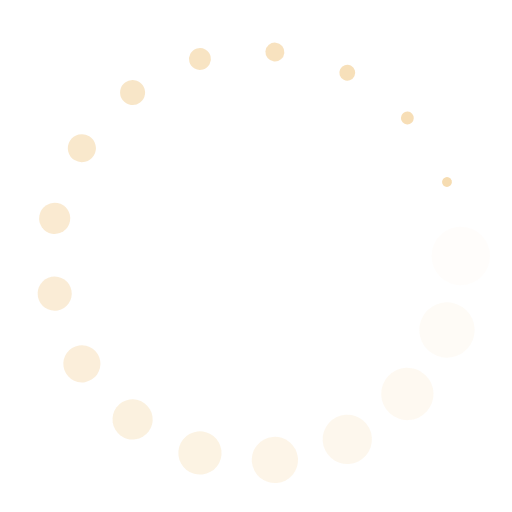
t = 0.00 s
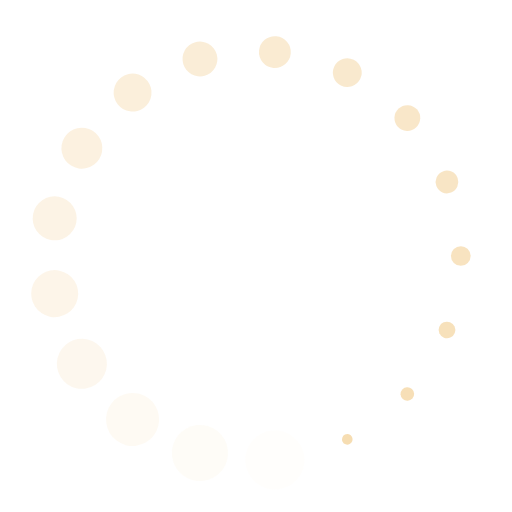
t = 0.50 s
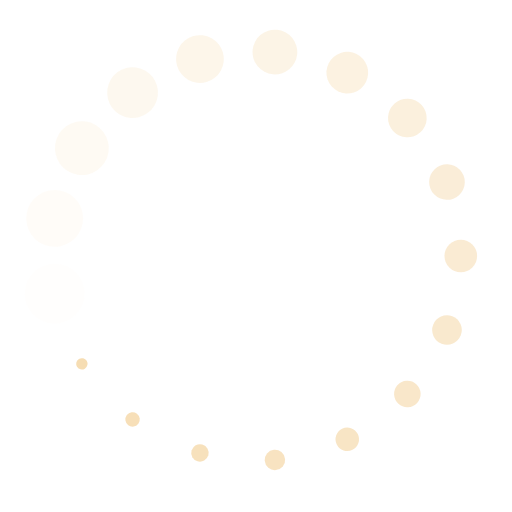
t = 1.00 s
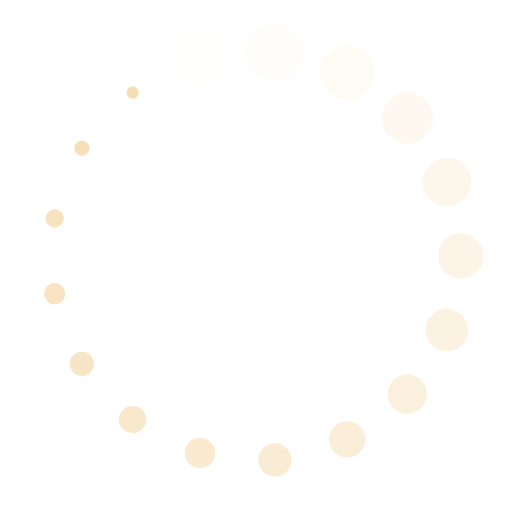
t = 1.50 s

The animated SVG that drew these frames (rendered in a browser with its animation timeline set to each time). Animation: 34 SMIL elements (animate=17,animateTransform=17); one cycle of 2.00 s, repeats indefinitely.

<?xml version="1.0" encoding="utf-8"?>
<svg xmlns="http://www.w3.org/2000/svg" xmlns:xlink="http://www.w3.org/1999/xlink" style="margin: auto; background: none; display: block; shape-rendering: auto;" width="200px" height="200px" viewBox="0 0 100 100" preserveAspectRatio="xMidYMid">
<g transform="translate(90,50)">
<g transform="rotate(0)">
<circle cx="0" cy="0" r="6" fill="#f6dcb1" fill-opacity="1">
  <animateTransform attributeName="transform" type="scale" begin="-1.8823529411764706s" values="0.16 0.16;1 1" keyTimes="0;1" dur="2s" repeatCount="indefinite"></animateTransform>
  <animate attributeName="fill-opacity" keyTimes="0;1" dur="2s" repeatCount="indefinite" values="1;0" begin="-1.8823529411764706s"></animate>
</circle>
</g>
</g><g transform="translate(87.29888917617424,64.44966664748611)">
<g transform="rotate(21.176470588235293)">
<circle cx="0" cy="0" r="6" fill="#f6dcb1" fill-opacity="0.9411764705882353">
  <animateTransform attributeName="transform" type="scale" begin="-1.7647058823529411s" values="0.16 0.16;1 1" keyTimes="0;1" dur="2s" repeatCount="indefinite"></animateTransform>
  <animate attributeName="fill-opacity" keyTimes="0;1" dur="2s" repeatCount="indefinite" values="1;0" begin="-1.7647058823529411s"></animate>
</circle>
</g>
</g><g transform="translate(79.56035668882636,76.94782574586229)">
<g transform="rotate(42.35294117647059)">
<circle cx="0" cy="0" r="6" fill="#f6dcb1" fill-opacity="0.8823529411764706">
  <animateTransform attributeName="transform" type="scale" begin="-1.6470588235294117s" values="0.16 0.16;1 1" keyTimes="0;1" dur="2s" repeatCount="indefinite"></animateTransform>
  <animate attributeName="fill-opacity" keyTimes="0;1" dur="2s" repeatCount="indefinite" values="1;0" begin="-1.6470588235294117s"></animate>
</circle>
</g>
</g><g transform="translate(67.82953423106153,85.8065316542025)">
<g transform="rotate(63.52941176470588)">
<circle cx="0" cy="0" r="6" fill="#f6dcb1" fill-opacity="0.8235294117647058">
  <animateTransform attributeName="transform" type="scale" begin="-1.5294117647058822s" values="0.16 0.16;1 1" keyTimes="0;1" dur="2s" repeatCount="indefinite"></animateTransform>
  <animate attributeName="fill-opacity" keyTimes="0;1" dur="2s" repeatCount="indefinite" values="1;0" begin="-1.5294117647058822s"></animate>
</circle>
</g>
</g><g transform="translate(53.69073437853208,89.82936705180137)">
<g transform="rotate(84.70588235294117)">
<circle cx="0" cy="0" r="6" fill="#f6dcb1" fill-opacity="0.7647058823529411">
  <animateTransform attributeName="transform" type="scale" begin="-1.411764705882353s" values="0.16 0.16;1 1" keyTimes="0;1" dur="2s" repeatCount="indefinite"></animateTransform>
  <animate attributeName="fill-opacity" keyTimes="0;1" dur="2s" repeatCount="indefinite" values="1;0" begin="-1.411764705882353s"></animate>
</circle>
</g>
</g><g transform="translate(39.05348039711669,88.47302572691277)">
<g transform="rotate(105.88235294117648)">
<circle cx="0" cy="0" r="6" fill="#f6dcb1" fill-opacity="0.7058823529411765">
  <animateTransform attributeName="transform" type="scale" begin="-1.2941176470588236s" values="0.16 0.16;1 1" keyTimes="0;1" dur="2s" repeatCount="indefinite"></animateTransform>
  <animate attributeName="fill-opacity" keyTimes="0;1" dur="2s" repeatCount="indefinite" values="1;0" begin="-1.2941176470588236s"></animate>
</circle>
</g>
</g><g transform="translate(25.89461454482975,81.92068909120958)">
<g transform="rotate(127.05882352941175)">
<circle cx="0" cy="0" r="6" fill="#f6dcb1" fill-opacity="0.6470588235294118">
  <animateTransform attributeName="transform" type="scale" begin="-1.1764705882352942s" values="0.16 0.16;1 1" keyTimes="0;1" dur="2s" repeatCount="indefinite"></animateTransform>
  <animate attributeName="fill-opacity" keyTimes="0;1" dur="2s" repeatCount="indefinite" values="1;0" begin="-1.1764705882352942s"></animate>
</circle>
</g>
</g><g transform="translate(15.99131457081544,71.05728651509423)">
<g transform="rotate(148.23529411764704)">
<circle cx="0" cy="0" r="6" fill="#f6dcb1" fill-opacity="0.5882352941176471">
  <animateTransform attributeName="transform" type="scale" begin="-1.0588235294117647s" values="0.16 0.16;1 1" keyTimes="0;1" dur="2s" repeatCount="indefinite"></animateTransform>
  <animate attributeName="fill-opacity" keyTimes="0;1" dur="2s" repeatCount="indefinite" values="1;0" begin="-1.0588235294117647s"></animate>
</circle>
</g>
</g><g transform="translate(10.681076012643928,57.34998071266281)">
<g transform="rotate(169.41176470588235)">
<circle cx="0" cy="0" r="6" fill="#f6dcb1" fill-opacity="0.5294117647058824">
  <animateTransform attributeName="transform" type="scale" begin="-0.9411764705882353s" values="0.16 0.16;1 1" keyTimes="0;1" dur="2s" repeatCount="indefinite"></animateTransform>
  <animate attributeName="fill-opacity" keyTimes="0;1" dur="2s" repeatCount="indefinite" values="1;0" begin="-0.9411764705882353s"></animate>
</circle>
</g>
</g><g transform="translate(10.681076012643928,42.650019287337194)">
<g transform="rotate(190.58823529411762)">
<circle cx="0" cy="0" r="6" fill="#f6dcb1" fill-opacity="0.47058823529411764">
  <animateTransform attributeName="transform" type="scale" begin="-0.8235294117647058s" values="0.16 0.16;1 1" keyTimes="0;1" dur="2s" repeatCount="indefinite"></animateTransform>
  <animate attributeName="fill-opacity" keyTimes="0;1" dur="2s" repeatCount="indefinite" values="1;0" begin="-0.8235294117647058s"></animate>
</circle>
</g>
</g><g transform="translate(15.991314570815433,28.942713484905767)">
<g transform="rotate(211.76470588235296)">
<circle cx="0" cy="0" r="6" fill="#f6dcb1" fill-opacity="0.4117647058823529">
  <animateTransform attributeName="transform" type="scale" begin="-0.7058823529411765s" values="0.16 0.16;1 1" keyTimes="0;1" dur="2s" repeatCount="indefinite"></animateTransform>
  <animate attributeName="fill-opacity" keyTimes="0;1" dur="2s" repeatCount="indefinite" values="1;0" begin="-0.7058823529411765s"></animate>
</circle>
</g>
</g><g transform="translate(25.894614544829714,18.079310908790443)">
<g transform="rotate(232.9411764705882)">
<circle cx="0" cy="0" r="6" fill="#f6dcb1" fill-opacity="0.35294117647058826">
  <animateTransform attributeName="transform" type="scale" begin="-0.5882352941176471s" values="0.16 0.16;1 1" keyTimes="0;1" dur="2s" repeatCount="indefinite"></animateTransform>
  <animate attributeName="fill-opacity" keyTimes="0;1" dur="2s" repeatCount="indefinite" values="1;0" begin="-0.5882352941176471s"></animate>
</circle>
</g>
</g><g transform="translate(39.05348039711667,11.52697427308724)">
<g transform="rotate(254.1176470588235)">
<circle cx="0" cy="0" r="6" fill="#f6dcb1" fill-opacity="0.29411764705882354">
  <animateTransform attributeName="transform" type="scale" begin="-0.47058823529411764s" values="0.16 0.16;1 1" keyTimes="0;1" dur="2s" repeatCount="indefinite"></animateTransform>
  <animate attributeName="fill-opacity" keyTimes="0;1" dur="2s" repeatCount="indefinite" values="1;0" begin="-0.47058823529411764s"></animate>
</circle>
</g>
</g><g transform="translate(53.6907343785321,10.170632948198623)">
<g transform="rotate(275.2941176470589)">
<circle cx="0" cy="0" r="6" fill="#f6dcb1" fill-opacity="0.23529411764705882">
  <animateTransform attributeName="transform" type="scale" begin="-0.35294117647058826s" values="0.16 0.16;1 1" keyTimes="0;1" dur="2s" repeatCount="indefinite"></animateTransform>
  <animate attributeName="fill-opacity" keyTimes="0;1" dur="2s" repeatCount="indefinite" values="1;0" begin="-0.35294117647058826s"></animate>
</circle>
</g>
</g><g transform="translate(67.8295342310615,14.193468345797498)">
<g transform="rotate(296.4705882352941)">
<circle cx="0" cy="0" r="6" fill="#f6dcb1" fill-opacity="0.17647058823529413">
  <animateTransform attributeName="transform" type="scale" begin="-0.23529411764705882s" values="0.16 0.16;1 1" keyTimes="0;1" dur="2s" repeatCount="indefinite"></animateTransform>
  <animate attributeName="fill-opacity" keyTimes="0;1" dur="2s" repeatCount="indefinite" values="1;0" begin="-0.23529411764705882s"></animate>
</circle>
</g>
</g><g transform="translate(79.56035668882635,23.05217425413769)">
<g transform="rotate(317.6470588235294)">
<circle cx="0" cy="0" r="6" fill="#f6dcb1" fill-opacity="0.11764705882352941">
  <animateTransform attributeName="transform" type="scale" begin="-0.11764705882352941s" values="0.16 0.16;1 1" keyTimes="0;1" dur="2s" repeatCount="indefinite"></animateTransform>
  <animate attributeName="fill-opacity" keyTimes="0;1" dur="2s" repeatCount="indefinite" values="1;0" begin="-0.11764705882352941s"></animate>
</circle>
</g>
</g><g transform="translate(87.29888917617424,35.550333352513874)">
<g transform="rotate(338.8235294117647)">
<circle cx="0" cy="0" r="6" fill="#f6dcb1" fill-opacity="0.058823529411764705">
  <animateTransform attributeName="transform" type="scale" begin="0s" values="0.16 0.16;1 1" keyTimes="0;1" dur="2s" repeatCount="indefinite"></animateTransform>
  <animate attributeName="fill-opacity" keyTimes="0;1" dur="2s" repeatCount="indefinite" values="1;0" begin="0s"></animate>
</circle>
</g>
</g>
<!-- [ldio] generated by https://loading.io/ --></svg>
